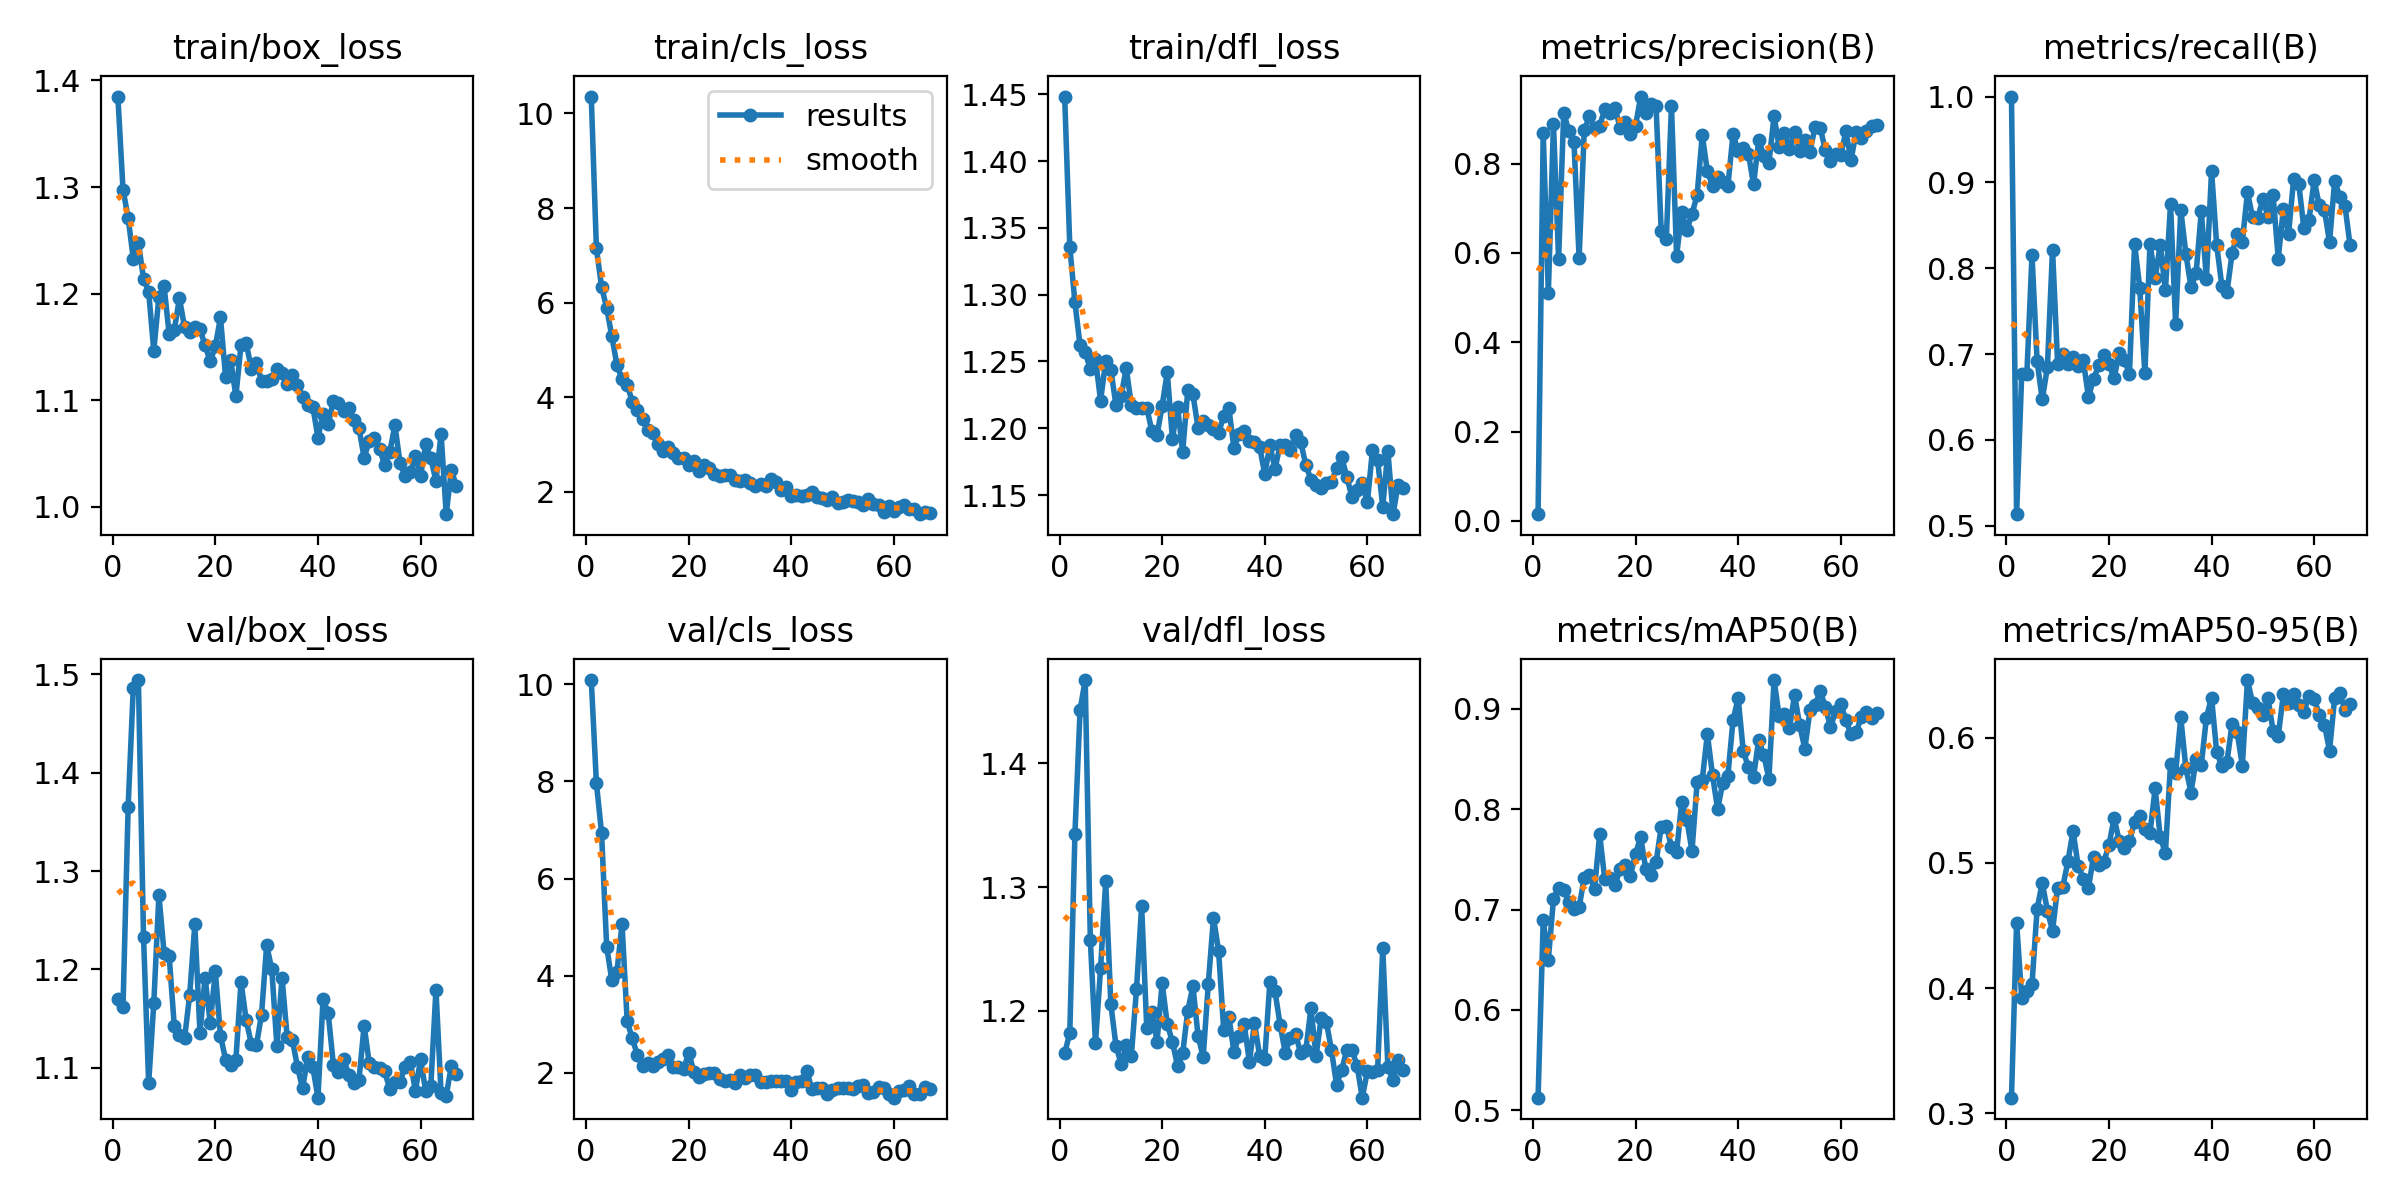

Source data for this figure (header and first rows):
epoch, time, train/box_loss, train/cls_loss, train/dfl_loss, metrics/precision(B), metrics/recall(B), metrics/mAP50(B), metrics/mAP50-95(B), val/box_loss, val/cls_loss, val/dfl_loss, lr/pg0, lr/pg1, lr/pg2
1, 22.59, 1.385, 10.36, 1.448, 0.01514, 1, 0.5124, 0.3125, 1.17, 10.09, 1.166, 0.000375, 0.000375, 0.000375
2, 44.03, 1.298, 7.145, 1.336, 0.8692, 0.5136, 0.6893, 0.4524, 1.162, 7.968, 1.182, 0.000755, 0.000755, 0.000755
3, 65.06, 1.271, 6.341, 1.294, 0.51, 0.6771, 0.65, 0.3921, 1.365, 6.947, 1.343, 0.001127, 0.001127, 0.001127
4, 86.54, 1.233, 5.886, 1.262, 0.8895, 0.6774, 0.7105, 0.3974, 1.486, 4.599, 1.443, 0.001213, 0.001213, 0.001213
5, 108, 1.248, 5.296, 1.257, 0.5858, 0.8153, 0.7218, 0.4029, 1.494, 3.909, 1.467, 0.0012, 0.0012, 0.0012
6, 129.7, 1.214, 4.681, 1.244, 0.914, 0.6916, 0.7193, 0.4634, 1.233, 4.081, 1.257, 0.001188, 0.001188, 0.001188
7, 150.9, 1.202, 4.384, 1.252, 0.8722, 0.6473, 0.7076, 0.4842, 1.084, 5.06, 1.174, 0.001176, 0.001176, 0.001176
8, 172.3, 1.146, 4.266, 1.221, 0.8489, 0.6847, 0.701, 0.4619, 1.165, 3.057, 1.235, 0.001163, 0.001163, 0.001163
9, 192.9, 1.197, 3.906, 1.25, 0.5878, 0.8216, 0.7022, 0.4458, 1.276, 2.707, 1.305, 0.001151, 0.001151, 0.001151
10, 214.5, 1.207, 3.726, 1.244, 0.8745, 0.6882, 0.7318, 0.4804, 1.217, 2.365, 1.205, 0.001139, 0.001139, 0.001139
11, 235.3, 1.162, 3.531, 1.217, 0.9054, 0.7, 0.7342, 0.4808, 1.214, 2.134, 1.172, 0.001126, 0.001126, 0.001126
12, 256.8, 1.166, 3.307, 1.224, 0.8796, 0.6883, 0.7203, 0.5012, 1.142, 2.199, 1.157, 0.001114, 0.001114, 0.001114
13, 277.9, 1.196, 3.244, 1.245, 0.8848, 0.6961, 0.7749, 0.5255, 1.133, 2.144, 1.172, 0.001102, 0.001102, 0.001102
14, 300.6, 1.168, 3.02, 1.217, 0.9215, 0.6867, 0.7304, 0.4975, 1.13, 2.222, 1.164, 0.001089, 0.001089, 0.001089
15, 321.3, 1.164, 2.859, 1.215, 0.9128, 0.6926, 0.7316, 0.4875, 1.174, 2.28, 1.218, 0.001077, 0.001077, 0.001077
16, 342.9, 1.168, 2.939, 1.215, 0.924, 0.6501, 0.7244, 0.48, 1.246, 2.36, 1.285, 0.001064, 0.001064, 0.001064
17, 364.5, 1.167, 2.814, 1.215, 0.8801, 0.6708, 0.7408, 0.5051, 1.136, 2.117, 1.186, 0.001052, 0.001052, 0.001052
18, 386.3, 1.152, 2.706, 1.198, 0.8933, 0.6869, 0.7444, 0.498, 1.192, 2.127, 1.199, 0.00104, 0.00104, 0.00104
19, 406.7, 1.136, 2.722, 1.195, 0.8657, 0.6993, 0.7338, 0.5011, 1.146, 2.073, 1.175, 0.001027, 0.001027, 0.001027
20, 428.9, 1.151, 2.558, 1.217, 0.8845, 0.6881, 0.7558, 0.5141, 1.198, 2.415, 1.223, 0.001015, 0.001015, 0.001015
21, 450.2, 1.178, 2.65, 1.242, 0.9501, 0.6719, 0.7722, 0.5359, 1.133, 2.018, 1.189, 0.001002, 0.001002, 0.001002
22, 471.6, 1.121, 2.451, 1.192, 0.9139, 0.7016, 0.7402, 0.5178, 1.108, 1.922, 1.175, 0.0009901, 0.0009901, 0.0009901
23, 492.9, 1.137, 2.572, 1.216, 0.9333, 0.6928, 0.7347, 0.5123, 1.103, 1.981, 1.156, 0.0009778, 0.0009778, 0.0009778
24, 513.8, 1.104, 2.493, 1.182, 0.9292, 0.6774, 0.7471, 0.5179, 1.108, 1.994, 1.166, 0.0009654, 0.0009654, 0.0009654
25, 535.8, 1.152, 2.376, 1.229, 0.6485, 0.8284, 0.7823, 0.5326, 1.187, 2.005, 1.2, 0.000953, 0.000953, 0.000953
26, 557.1, 1.154, 2.332, 1.225, 0.6312, 0.7775, 0.7837, 0.5372, 1.149, 1.865, 1.22, 0.0009406, 0.0009406, 0.0009406
27, 578.5, 1.13, 2.365, 1.2, 0.9299, 0.6774, 0.7621, 0.5274, 1.125, 1.823, 1.18, 0.0009283, 0.0009283, 0.0009283
28, 599, 1.135, 2.347, 1.205, 0.5932, 0.8287, 0.7573, 0.5242, 1.123, 1.851, 1.163, 0.0009159, 0.0009159, 0.0009159
29, 619.7, 1.118, 2.256, 1.203, 0.6915, 0.7881, 0.8073, 0.5595, 1.154, 1.8, 1.222, 0.0009035, 0.0009035, 0.0009035
30, 641.4, 1.118, 2.218, 1.199, 0.6509, 0.8275, 0.7895, 0.5207, 1.224, 1.949, 1.275, 0.0008911, 0.0008911, 0.0008911
31, 663.4, 1.12, 2.251, 1.197, 0.6876, 0.7741, 0.7584, 0.508, 1.2, 1.903, 1.249, 0.0008787, 0.0008787, 0.0008787
32, 684.4, 1.13, 2.196, 1.209, 0.7289, 0.8743, 0.8269, 0.5789, 1.122, 1.962, 1.185, 0.0008664, 0.0008664, 0.0008664
33, 705.8, 1.126, 2.117, 1.215, 0.8638, 0.7349, 0.8293, 0.5722, 1.192, 1.952, 1.195, 0.000854, 0.000854, 0.000854
34, 727.1, 1.115, 2.174, 1.185, 0.7825, 0.8679, 0.875, 0.6163, 1.131, 1.814, 1.167, 0.0008416, 0.0008416, 0.0008416
35, 748.3, 1.123, 2.115, 1.196, 0.751, 0.8166, 0.8339, 0.5756, 1.129, 1.811, 1.18, 0.0008293, 0.0008293, 0.0008293
36, 769.7, 1.115, 2.277, 1.198, 0.771, 0.7776, 0.8002, 0.5563, 1.101, 1.823, 1.189, 0.0008169, 0.0008169, 0.0008169
37, 791.2, 1.103, 2.199, 1.191, 0.7579, 0.795, 0.8263, 0.583, 1.079, 1.841, 1.159, 0.0008045, 0.0008045, 0.0008045
38, 812.4, 1.096, 2.033, 1.19, 0.7499, 0.8664, 0.8335, 0.5782, 1.111, 1.825, 1.19, 0.0007921, 0.0007921, 0.0007921
39, 833.5, 1.094, 2.092, 1.186, 0.8658, 0.7878, 0.8889, 0.6162, 1.1, 1.84, 1.164, 0.0007797, 0.0007797, 0.0007797
40, 854.4, 1.065, 1.91, 1.166, 0.8291, 0.9136, 0.9107, 0.6321, 1.07, 1.648, 1.162, 0.0007674, 0.0007674, 0.0007674
41, 876, 1.087, 1.941, 1.187, 0.8348, 0.8269, 0.8578, 0.5886, 1.17, 1.811, 1.224, 0.000755, 0.000755, 0.000755
42, 897.2, 1.078, 1.901, 1.17, 0.8226, 0.7799, 0.842, 0.5773, 1.155, 1.827, 1.216, 0.0007426, 0.0007426, 0.0007426
43, 918.5, 1.099, 1.936, 1.188, 0.7532, 0.7719, 0.8325, 0.5808, 1.103, 2.04, 1.189, 0.0007302, 0.0007302, 0.0007302
44, 939.6, 1.097, 1.989, 1.187, 0.8523, 0.8173, 0.8692, 0.611, 1.095, 1.666, 1.166, 0.0007179, 0.0007179, 0.0007179
45, 960.4, 1.09, 1.884, 1.184, 0.8176, 0.8397, 0.8539, 0.6044, 1.109, 1.69, 1.178, 0.0007055, 0.0007055, 0.0007055
46, 981.5, 1.093, 1.868, 1.195, 0.8023, 0.831, 0.8304, 0.5777, 1.093, 1.688, 1.181, 0.0006931, 0.0006931, 0.0006931
47, 1003, 1.081, 1.826, 1.19, 0.9057, 0.8885, 0.9288, 0.6462, 1.084, 1.574, 1.166, 0.0006808, 0.0006808, 0.0006808
48, 1024, 1.074, 1.889, 1.173, 0.8366, 0.8593, 0.8926, 0.6277, 1.088, 1.652, 1.168, 0.0006684, 0.0006684, 0.0006684
49, 1045, 1.046, 1.758, 1.162, 0.8694, 0.8586, 0.8953, 0.6235, 1.143, 1.692, 1.202, 0.000656, 0.000656, 0.000656
50, 1065, 1.062, 1.79, 1.157, 0.8331, 0.8805, 0.8807, 0.6183, 1.105, 1.687, 1.163, 0.0006436, 0.0006436, 0.0006436
51, 1087, 1.065, 1.821, 1.156, 0.8717, 0.8601, 0.914, 0.6319, 1.101, 1.688, 1.194, 0.0006312, 0.0006312, 0.0006312
52, 1108, 1.055, 1.803, 1.159, 0.8277, 0.8851, 0.8835, 0.6052, 1.1, 1.674, 1.191, 0.0006189, 0.0006189, 0.0006189
53, 1130, 1.039, 1.776, 1.16, 0.8536, 0.8113, 0.8605, 0.6013, 1.097, 1.737, 1.168, 0.0006065, 0.0006065, 0.0006065
54, 1150, 1.051, 1.728, 1.17, 0.8268, 0.8695, 0.8989, 0.6349, 1.078, 1.743, 1.14, 0.0005941, 0.0005941, 0.0005941
55, 1172, 1.077, 1.845, 1.178, 0.8827, 0.8396, 0.9037, 0.6277, 1.086, 1.588, 1.152, 0.0005818, 0.0005818, 0.0005818
56, 1193, 1.041, 1.735, 1.164, 0.88, 0.9038, 0.9177, 0.6352, 1.086, 1.613, 1.169, 0.0005694, 0.0005694, 0.0005694
57, 1214, 1.029, 1.72, 1.148, 0.8297, 0.8982, 0.9018, 0.6263, 1.101, 1.7, 1.169, 0.000557, 0.000557, 0.000557
58, 1234, 1.032, 1.583, 1.154, 0.8065, 0.8465, 0.882, 0.6206, 1.106, 1.694, 1.156, 0.0005446, 0.0005446, 0.0005446
59, 1256, 1.047, 1.702, 1.159, 0.8223, 0.8567, 0.8975, 0.6337, 1.077, 1.566, 1.13, 0.0005322, 0.0005322, 0.0005322
60, 1277, 1.029, 1.599, 1.144, 0.8196, 0.9026, 0.9051, 0.6312, 1.109, 1.489, 1.151, 0.0005199, 0.0005199, 0.0005199
... 7 more rows
